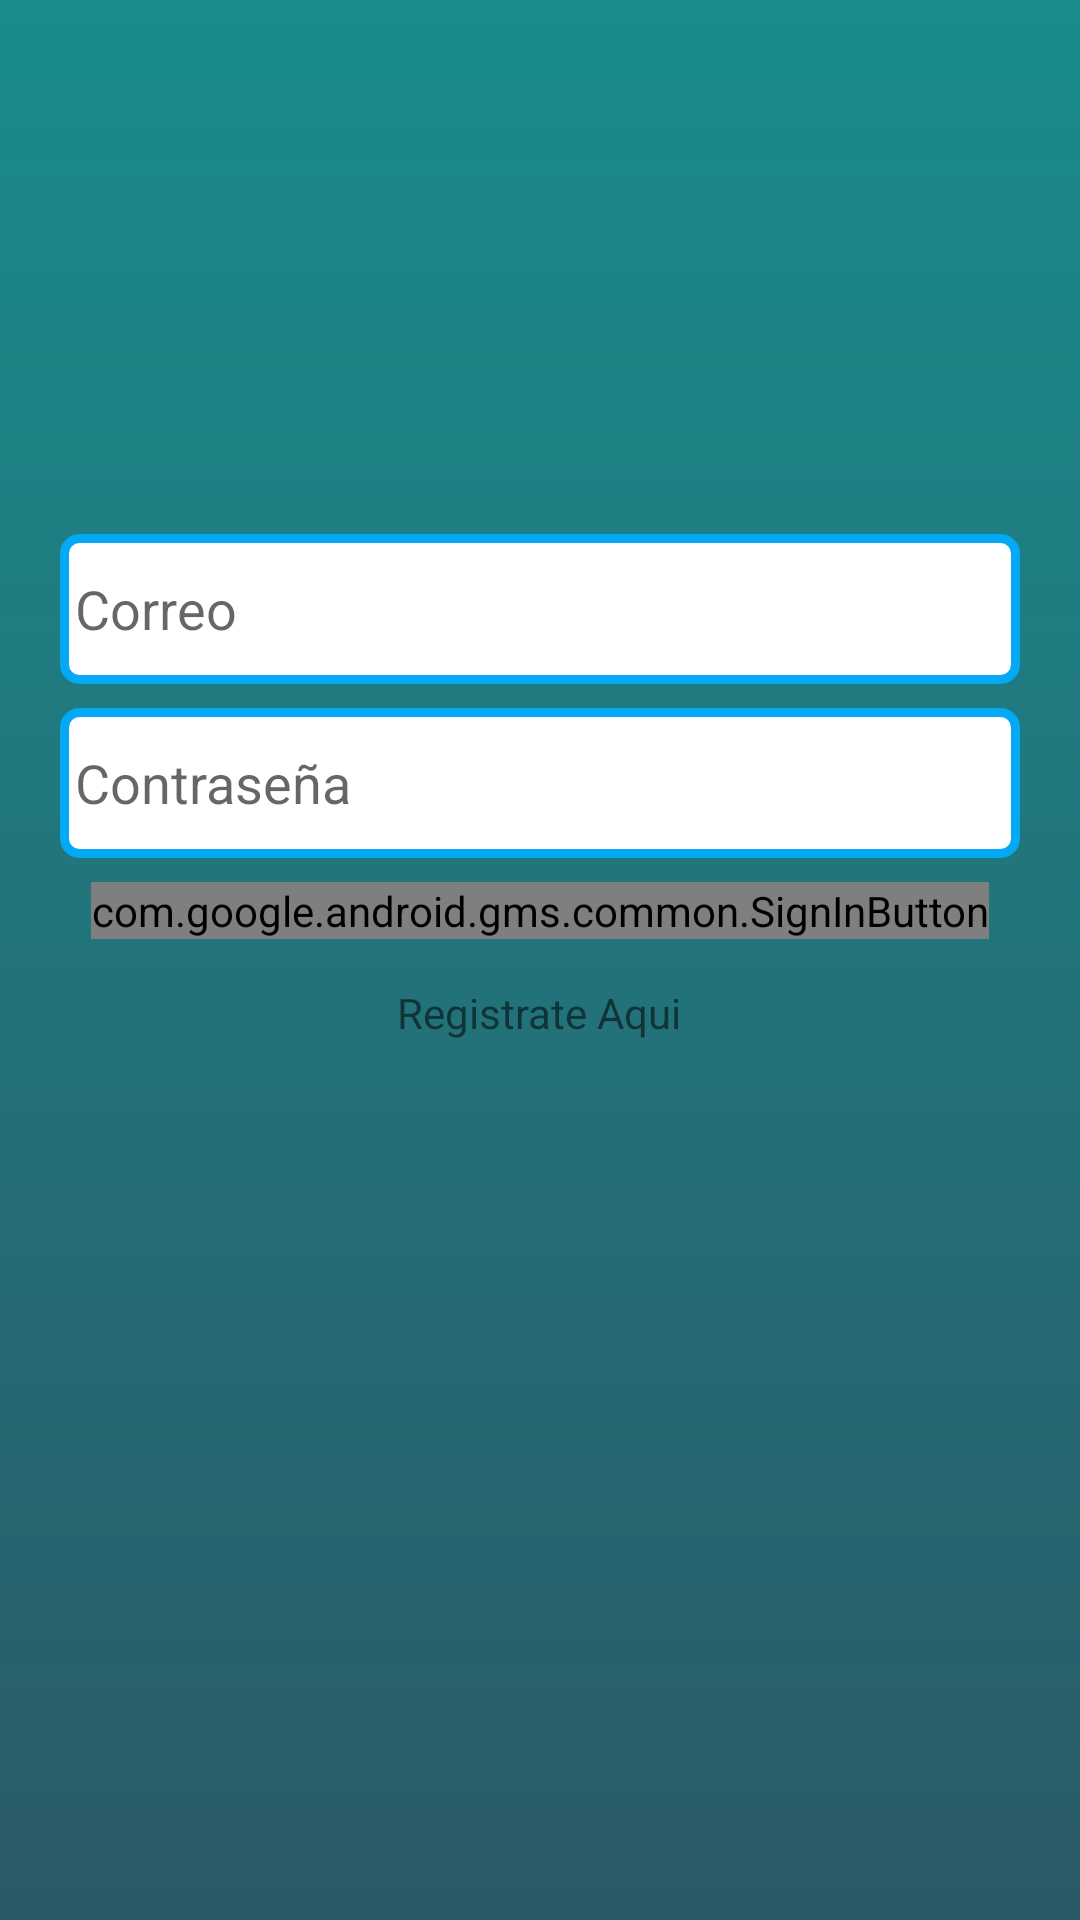

Here is an Android app screen rendered from its layout file. Give the layout XML and the strings, colors and styles it references.
<!-- AndroidManifest.xml: application theme AppTheme -->
<!-- res/layout/activity_login.xml -->
<?xml version="1.0" encoding="utf-8"?>
<LinearLayout xmlns:android="http://schemas.android.com/apk/res/android"
    xmlns:app="http://schemas.android.com/apk/res-auto"
    xmlns:tools="http://schemas.android.com/tools"
    android:layout_width="match_parent"
    android:layout_height="match_parent"
    android:orientation="vertical"
    tools:context="com.example.marcospedraza.proyectoestadia.LoginActivity"
    android:background="@drawable/gradient_login">




    <ImageView
        android:id="@+id/logo"
        android:layout_marginTop="50dp"
        android:layout_width="120dp"
        android:layout_height="120dp"
        android:src="@mipmap/ic_launcher"
        android:layout_gravity="center"/>


    <EditText
        android:id="@+id/et_email"
        android:layout_marginTop="8dp"
        android:layout_gravity="center"
        android:layout_marginLeft="20dp"
        android:layout_marginRight="20dp"
        android:layout_width="match_parent"
        android:layout_height="50dp"
        android:inputType="textEmailAddress"
        android:background="@drawable/round_border"
        android:hint="Correo"/>

    <EditText
        android:id="@+id/et_pass"
        android:layout_gravity="center"
        android:layout_marginTop="8dp"
        android:layout_marginLeft="20dp"
        android:layout_marginRight="20dp"
        android:layout_width="match_parent"
        android:layout_height="50dp"
        android:inputType="textPassword"
        android:hint="Contraseña"
        android:background="@drawable/round_border"/>


    <com.google.android.gms.common.SignInButton
        android:layout_width="wrap_content"
        android:layout_height="wrap_content"
        android:id="@+id/signBtn"
        android:layout_gravity="center"
        android:layout_marginTop="8dp"
        >
    </com.google.android.gms.common.SignInButton>

    <TextView
        android:layout_width="wrap_content"
        android:layout_height="wrap_content"
        android:text="Registrate Aqui"
        android:layout_gravity="center"
        android:layout_marginTop="15dp"/>
    <ProgressBar
        android:id="@+id/auth_progress_bar"
        android:layout_width="wrap_content"
        android:layout_height="wrap_content"
        android:layout_centerInParent="true"
        android:visibility="gone"/>

</LinearLayout>
<!-- resources referenced by this layout -->
<resources>
  <!-- drawable gradient_login (drawable) -->
  <?xml version="1.0" encoding="utf-8"?>
  <shape xmlns:android="http://schemas.android.com/apk/res/android" android:shape="rectangle" >
      <gradient
          android:type="linear"
          android:startColor="#F21F515F"
          android:endColor="#E5008080"
          android:angle="90"/>
  </shape>
  <!-- drawable round_border (drawable) -->
  <?xml version="1.0" encoding="utf-8"?>
  <shape
      xmlns:android="http://schemas.android.com/apk/res/android">
  
  
  
      <solid android:color="@android:color/white"/>
  
      <stroke
          android:width="3dp"
          android:color="@color/accentColor"
          />
  
          <corners
              android:topLeftRadius="5dp"
              android:topRightRadius="5dp"
              android:bottomLeftRadius="5dp"
              android:bottomRightRadius="5dp"
              />
  
      <padding
          android:bottom="5dp"
          android:left="5dp"
          android:right="5dp"
          android:top="5dp"/>
  
  
  </shape>
  <style name="AppTheme" parent="Theme.AppCompat.Light.NoActionBar">
          
          <item name="colorPrimary">@color/primaryColor</item>
          <item name="colorPrimaryDark">@color/primaryDarkColor</item>
          <item name="colorAccent">@color/accentColor</item>
  
          <item name="android:windowBackground">@color/window_background</item>
      </style>
  <color name="accentColor">#03A9F4</color>
  <color name="primaryColor">#346D7D</color>
  <color name="primaryDarkColor">#1F515F</color>
  <color name="window_background">#FFF5F5F5</color>
</resources>
